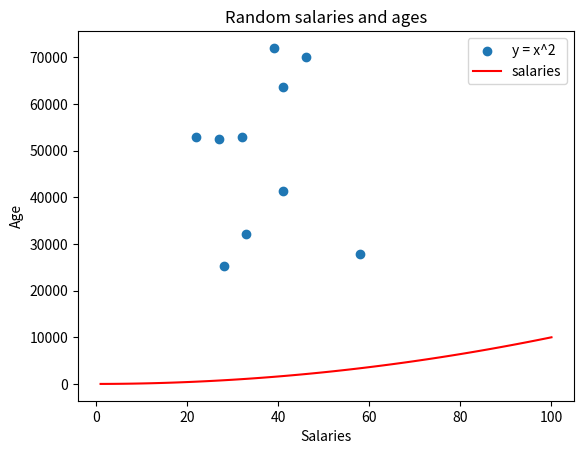

The script that saved this image:
# lab8.4-scatter.py
# Program that makes a list called ages that has same number random values as salaries, (range:21 to 65)
# Make a scatter plot of this data.
# author: Tomasz Uszynski

import numpy as np                    # Library that we will use to generate random numbers.  
import matplotlib.pyplot as plt       # Import the matplotlib library.

minSalary = 20000                     # Minimum salary that can be generated.
maxSalary = 80000                     # Maximum salary that can be generated.
numberOfEntries = 10                  # Number of salaries that will be generated.
minAge = 21                           # Minimum age that can be generated.
maxAge = 65                           # Maximum age that can be generated.


np.random.seed(1)                     # Modified to ensure that the same random numbers are generated each time the program is run.
                                      # Useful for testing and debugging.
                                      
salaries = np.random.randint(minSalary, maxSalary, numberOfEntries) # Function that generates the random salaries.
ages = np.random.randint(minAge, maxAge, numberOfEntries) # Function that generates the random ages.

plt.scatter(ages, salaries)           # Create the scatter plot.

xpoints = np.array(range(1, 101))     # Create an array of x values from 1 to 100.
ypoints = xpoints * xpoints           # Create an array of y values that are the square of the x values.

plt.plot(xpoints, ypoints, color = 'r') # Create the plot.

plt.title('Random salaries and ages') # Add a title to the scatter plot.
plt.xlabel('Salaries')                # Add a label to the x-axis.
plt.ylabel('Age')                     # Add a label to the y-axis. 
plt.legend(['y = x^2', 'salaries'])   # Add a legend to the plot.       
#plt.show()                            # Display the histogram.

plt.savefig('prettier-plot.png')      # Save the plot to a file.